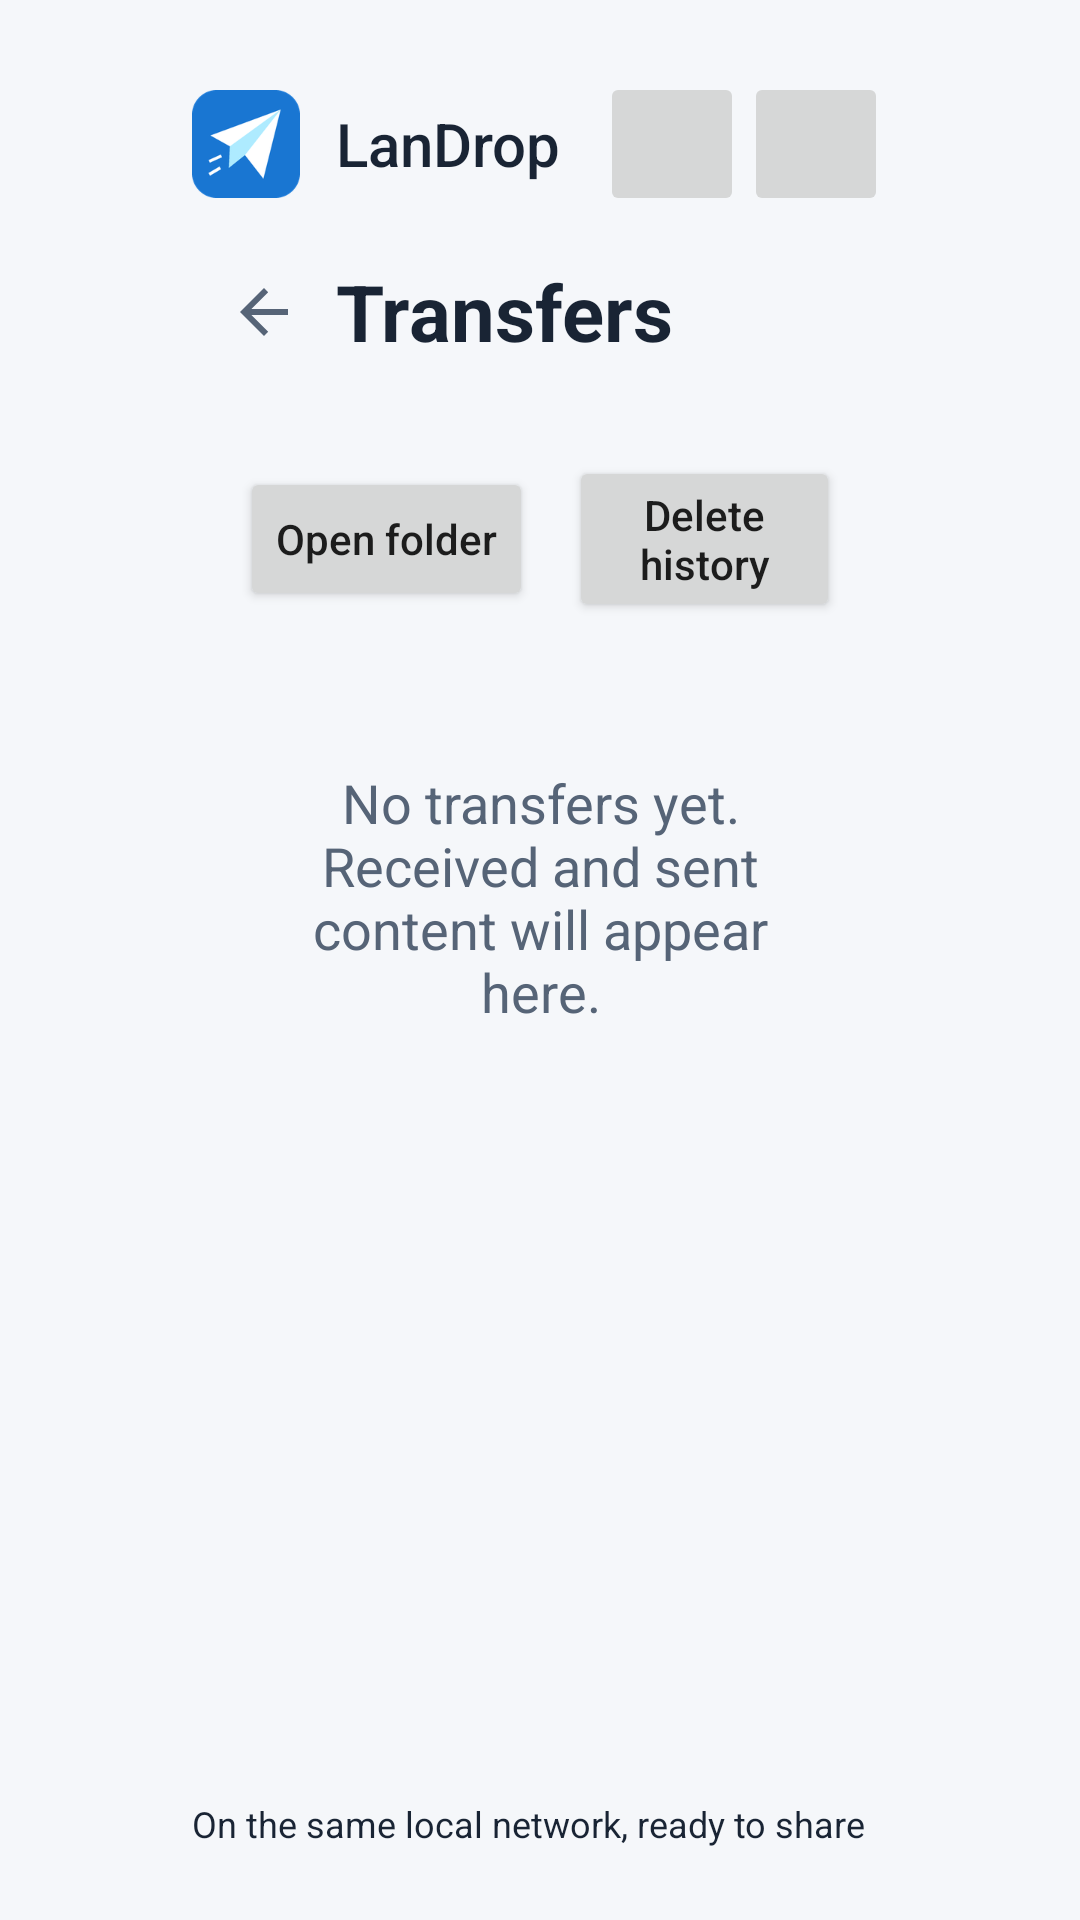

This screen was rendered from an Android layout file. Write that file and the resources it references.
<!-- AndroidManifest.xml: application theme Theme.LanDrop -->
<!-- res/layout/activity_receive_history.xml -->
<?xml version='1.0' encoding='utf-8'?>
<LinearLayout xmlns:android="http://schemas.android.com/apk/res/android" android:layout_width="match_parent" android:layout_height="match_parent" android:background="@color/window_background" android:orientation="vertical" android:paddingStart="64dp" android:paddingEnd="64dp" android:paddingTop="24dp" android:paddingBottom="24dp">
  <include layout="@layout/view_tv_brand_bar" />
  <LinearLayout android:layout_width="match_parent" android:layout_height="64dp" android:background="@color/window_background" android:elevation="0dp" android:gravity="center_vertical" android:orientation="horizontal" android:paddingStart="0dp" android:paddingEnd="16dp">
    <ImageButton android:id="@+id/history_back_button" android:layout_width="48dp" android:layout_height="48dp" android:background="?android:attr/selectableItemBackgroundBorderless" android:contentDescription="@string/navigate_up" android:padding="12dp" android:src="?android:attr/homeAsUpIndicator" android:tint="@color/secondary_text" android:tag="tv-icon" />
    <TextView android:layout_width="0dp" android:layout_height="wrap_content" android:layout_weight="1" android:text="@string/history" android:textColor="@color/primary_text" android:textSize="26sp" android:textStyle="bold" />
  </LinearLayout>
  <LinearLayout android:layout_width="match_parent" android:layout_height="wrap_content" android:gravity="center_vertical" android:orientation="horizontal" android:padding="16dp">
    <Button android:id="@+id/open_directory_button" android:layout_width="wrap_content" android:layout_height="wrap_content" android:text="@string/open_directory" android:tag="tv-outline" android:textAllCaps="false" android:minHeight="48dp" />
    <Button android:id="@+id/clear_history_button" android:layout_width="wrap_content" android:layout_height="wrap_content" android:layout_marginStart="12dp" android:text="@string/delete_history_records" android:tag="tv-outline" android:textAllCaps="false" android:minHeight="48dp" />
  </LinearLayout>
  <TextView android:id="@+id/receive_history_empty" android:layout_width="match_parent" android:layout_height="wrap_content" android:gravity="center" android:padding="32dp" android:text="@string/tv_history_empty" android:textColor="@color/secondary_text" android:textSize="18sp" />
  <androidx.recyclerview.widget.RecyclerView android:id="@+id/receive_history_list" android:layout_width="match_parent" android:layout_height="0dp" android:layout_weight="1" android:clipToPadding="false" android:padding="8dp" />
  <include layout="@layout/view_tv_status_footer" />
</LinearLayout>
<!-- res/layout/view_tv_brand_bar.xml (included above) -->
<?xml version="1.0" encoding="utf-8"?>
  <LinearLayout xmlns:android="http://schemas.android.com/apk/res/android" android:layout_width="match_parent" android:layout_height="wrap_content" android:orientation="horizontal" android:gravity="center_vertical">
    <ImageView android:layout_width="36dp" android:layout_height="36dp" android:src="@mipmap/ic_launcher" android:importantForAccessibility="no" />
    <TextView android:layout_width="0dp" android:layout_weight="1" android:layout_height="wrap_content" android:text="@string/app_name" android:textSize="20sp" android:textColor="@color/primary_text" android:layout_marginStart="12dp" android:fontFamily="sans-serif-medium" />
    <ImageButton android:id="@+id/history_button" android:layout_width="48dp" android:layout_height="48dp" android:padding="12dp" android:src="@drawable/ic_history" android:contentDescription="@string/history" android:tag="tv-icon" />
    <ImageButton android:id="@+id/settings_button" android:layout_width="48dp" android:layout_height="48dp" android:padding="12dp" android:src="@drawable/ic_settings" android:contentDescription="@string/settings" android:tag="tv-icon" />
  </LinearLayout>
<!-- res/layout/view_tv_status_footer.xml (included above) -->
<?xml version="1.0" encoding="utf-8"?>
<LinearLayout xmlns:android="http://schemas.android.com/apk/res/android"
    android:layout_width="match_parent" android:layout_height="wrap_content"
    android:orientation="horizontal" android:gravity="center_vertical" android:paddingTop="12dp">
    <TextView android:layout_width="0dp" android:layout_weight="1" android:layout_height="wrap_content"
        android:text="@string/tv_same_network" android:textColor="@color/primary_text" android:textSize="12sp" android:tag="tv-muted" />
    <TextView android:id="@+id/tv_footer_status" android:layout_width="wrap_content" android:layout_height="wrap_content"
        android:textColor="@color/primary_text" android:textSize="12sp" android:tag="tv-muted" />
</LinearLayout>
<!-- resources referenced by this layout -->
<resources>
  <color name="primary_text">#192434</color>
  <color name="secondary_text">#566477</color>
  <color name="window_background">#F5F7FA</color>
  <!-- mipmap ic_launcher: png bitmap (mipmap-hdpi, 3731 bytes) -->
  <string name="app_name">LanDrop</string>
  <string name="delete_history_records">Delete history</string>
  <string name="history">Transfers</string>
  <string name="navigate_up">Back</string>
  <string name="open_directory">Open folder</string>
  <string name="settings">Settings</string>
  <string name="tv_history_empty">No transfers yet.\nReceived and sent content will appear here.</string>
  <string name="tv_same_network">On the same local network, ready to share</string>
  <style name="Theme.LanDrop" parent="android:Theme.Material.Light.NoActionBar" />
</resources>
